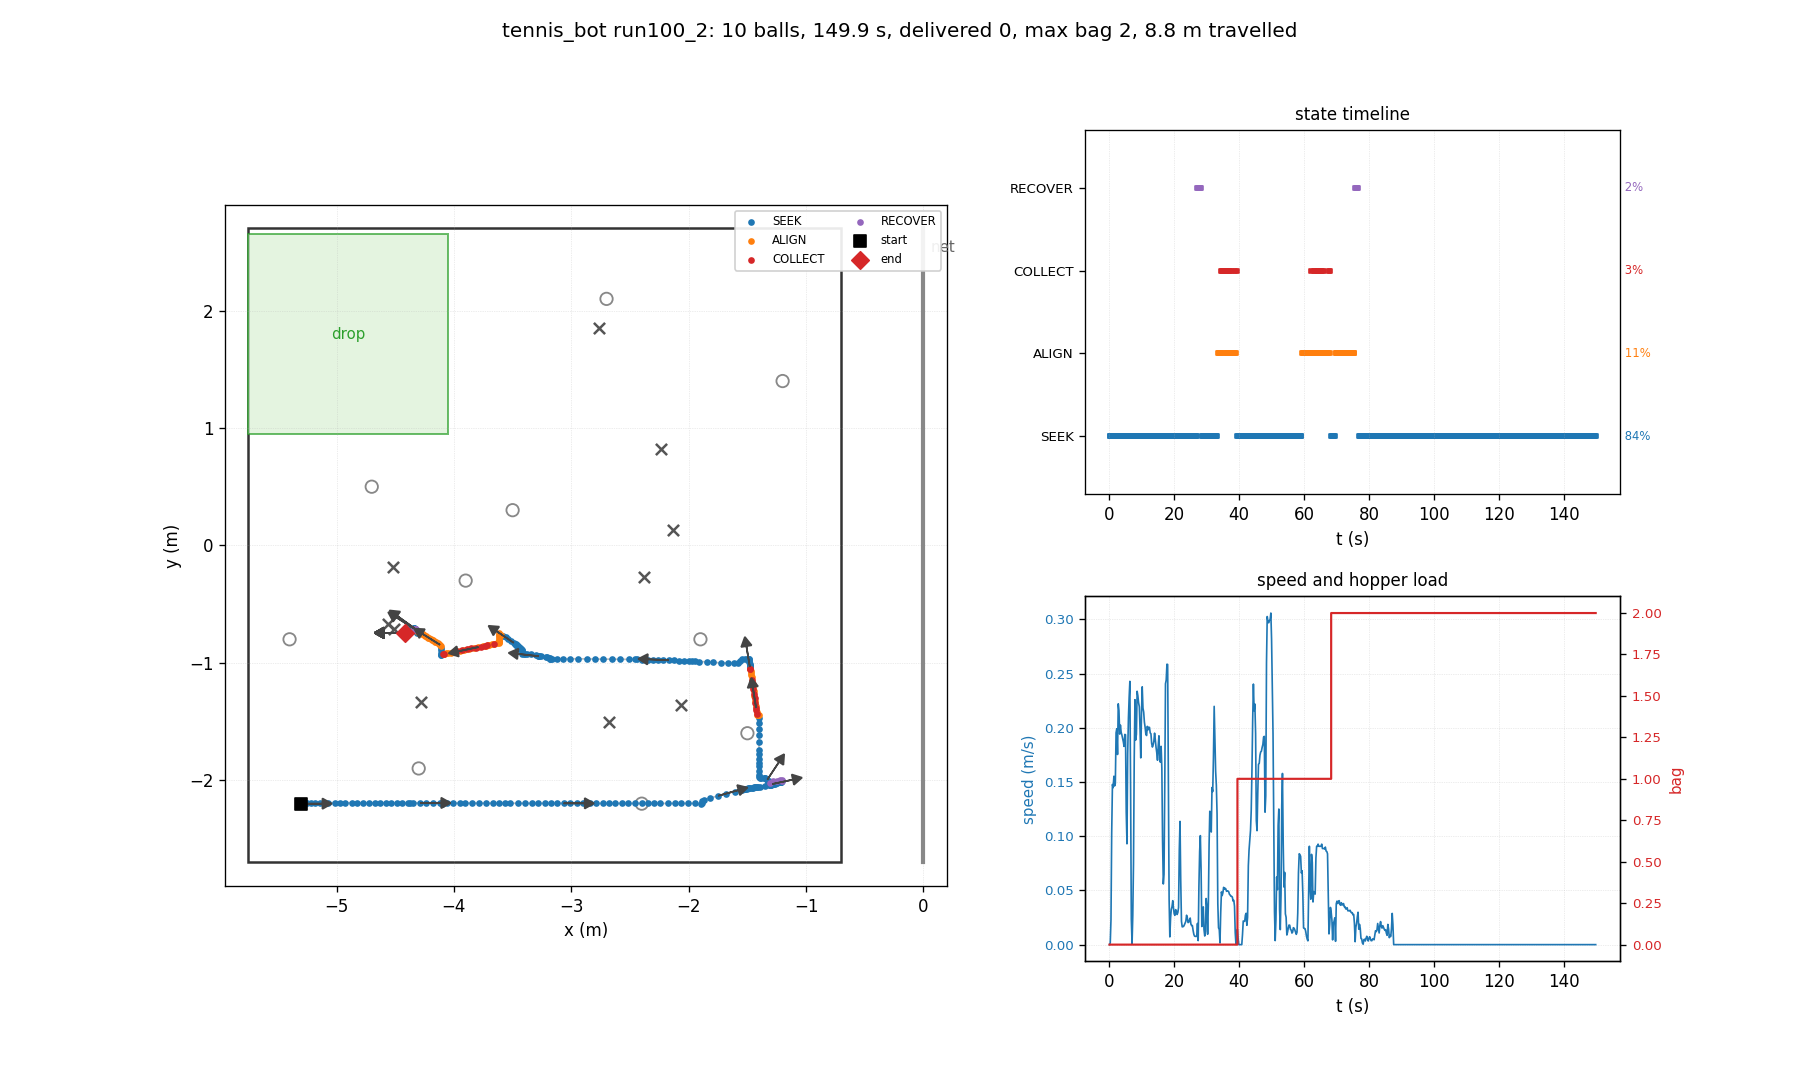

The data file committed next to this chart (first rows):
t, state, x, y, heading_deg, bag, delivered, depth, n_balls_in_hopper, ball0_x, ball0_y
0.03, SEEK, -5.300, -2.200, 0.0, 0, 0, 0, 0, -4.700, 0.500
0.26, SEEK, -5.300, -2.200, 0.0, 0, 0, 0, 0, -4.518, -0.180
0.48, SEEK, -5.300, -2.198, 1.0, 0, 0, 0, 0, -4.518, -0.180
0.70, SEEK, -5.292, -2.193, 3.8, 0, 0, 0, 0, -4.518, -0.180
0.93, SEEK, -5.251, -2.192, 2.7, 0, 0, 0, 0, -4.518, -0.180
1.15, SEEK, -5.220, -2.192, 2.0, 0, 0, 0, 0, -4.518, -0.180
1.38, SEEK, -5.180, -2.192, 1.3, 0, 0, 0, 0, -4.518, -0.180
1.60, SEEK, -5.144, -2.192, 0.9, 0, 0, 0, 0, -4.518, -0.180
1.82, SEEK, -5.110, -2.192, 0.6, 0, 0, 0, 0, -4.518, -0.180
2.05, SEEK, -5.071, -2.192, 0.4, 0, 0, 0, 0, -4.518, -0.180
2.27, SEEK, -5.015, -2.192, 0.4, 0, 0, 0, 0, -4.518, -0.180
2.50, SEEK, -4.974, -2.192, 0.2, 0, 0, 0, 0, -4.518, -0.180
2.72, SEEK, -4.929, -2.192, 0.1, 0, 0, 0, 0, -4.518, -0.180
2.94, SEEK, -4.867, -2.192, -0.1, 0, 0, 0, 0, -4.518, -0.180
3.17, SEEK, -4.823, -2.193, -0.1, 0, 0, 0, 0, -4.518, -0.180
3.39, SEEK, -4.771, -2.193, -0.2, 0, 0, 0, 0, -4.518, -0.180
3.62, SEEK, -4.723, -2.193, -0.2, 0, 0, 0, 0, -4.518, -0.180
3.84, SEEK, -4.674, -2.193, -0.2, 0, 0, 0, 0, -4.518, -0.180
4.06, SEEK, -4.629, -2.193, -0.2, 0, 0, 0, 0, -4.518, -0.180
4.29, SEEK, -4.579, -2.193, -0.3, 0, 0, 0, 0, -4.518, -0.180
4.51, SEEK, -4.535, -2.194, -0.3, 0, 0, 0, 0, -4.518, -0.180
4.74, SEEK, -4.487, -2.194, -0.3, 0, 0, 0, 0, -4.518, -0.180
4.96, SEEK, -4.438, -2.194, -0.3, 0, 0, 0, 0, -4.518, -0.180
5.18, SEEK, -4.392, -2.194, -0.2, 0, 0, 0, 0, -4.518, -0.180
5.41, SEEK, -4.378, -2.194, 0.1, 0, 0, 0, 0, -4.518, -0.180
5.63, SEEK, -4.346, -2.194, 0.0, 0, 0, 0, 0, -4.518, -0.180
5.86, SEEK, -4.288, -2.194, 0.0, 0, 0, 0, 0, -4.518, -0.180
6.08, SEEK, -4.240, -2.194, -0.0, 0, 0, 0, 0, -4.518, -0.180
6.30, SEEK, -4.175, -2.194, -0.0, 0, 0, 0, 0, -4.518, -0.180
6.53, SEEK, -4.117, -2.194, -0.1, 0, 0, 0, 0, -4.518, -0.180
6.75, SEEK, -4.100, -2.195, -0.6, 0, 0, 0, 0, -4.518, -0.180
6.98, SEEK, -4.099, -2.207, -7.5, 0, 0, 0, 0, -4.518, -0.180
7.20, SEEK, -4.098, -2.199, -2.7, 0, 0, 0, 0, -4.518, -0.180
7.42, SEEK, -4.092, -2.195, -0.4, 0, 0, 0, 0, -4.518, -0.180
7.65, SEEK, -4.061, -2.195, -0.2, 0, 0, 0, 0, -4.518, -0.180
7.87, SEEK, -4.005, -2.195, -0.1, 0, 0, 0, 0, -4.518, -0.180
8.10, SEEK, -3.945, -2.195, -0.2, 0, 0, 0, 0, -4.518, -0.180
8.32, SEEK, -3.907, -2.195, -0.1, 0, 0, 0, 0, -4.518, -0.180
8.54, SEEK, -3.847, -2.195, -0.2, 0, 0, 0, 0, -4.518, -0.180
8.77, SEEK, -3.786, -2.195, -0.2, 0, 0, 0, 0, -4.518, -0.180
8.99, SEEK, -3.727, -2.196, -0.3, 0, 0, 0, 0, -4.518, -0.180
9.22, SEEK, -3.669, -2.196, -0.3, 0, 0, 0, 0, -4.518, -0.180
9.44, SEEK, -3.612, -2.196, -0.3, 0, 0, 0, 0, -4.518, -0.180
9.66, SEEK, -3.567, -2.196, -0.2, 0, 0, 0, 0, -4.518, -0.180
9.89, SEEK, -3.521, -2.196, -0.2, 0, 0, 0, 0, -4.518, -0.180
10.11, SEEK, -3.454, -2.197, -0.3, 0, 0, 0, 0, -4.518, -0.180
10.34, SEEK, -3.394, -2.197, -0.3, 0, 0, 0, 0, -4.518, -0.180
10.56, SEEK, -3.337, -2.197, -0.2, 0, 0, 0, 0, -4.518, -0.180
10.78, SEEK, -3.281, -2.197, -0.2, 0, 0, 0, 0, -4.518, -0.180
11.01, SEEK, -3.226, -2.197, -0.1, 0, 0, 0, 0, -4.518, -0.180
11.23, SEEK, -3.172, -2.197, -0.1, 0, 0, 0, 0, -4.518, -0.180
11.46, SEEK, -3.120, -2.197, -0.1, 0, 0, 0, 0, -4.518, -0.180
11.68, SEEK, -3.066, -2.197, -0.1, 0, 0, 0, 0, -4.518, -0.180
11.90, SEEK, -3.011, -2.197, -0.1, 0, 0, 0, 0, -4.518, -0.180
12.13, SEEK, -2.955, -2.198, -0.1, 0, 0, 0, 0, -4.518, -0.180
12.35, SEEK, -2.898, -2.198, -0.1, 0, 0, 0, 0, -4.518, -0.180
12.58, SEEK, -2.842, -2.198, -0.1, 0, 0, 0, 0, -4.518, -0.180
12.80, SEEK, -2.787, -2.198, -0.1, 0, 0, 0, 0, -4.518, -0.180
13.02, SEEK, -2.733, -2.198, -0.1, 0, 0, 0, 0, -4.518, -0.180
13.25, SEEK, -2.680, -2.198, -0.1, 0, 0, 0, 0, -4.518, -0.180
... 610 more rows
